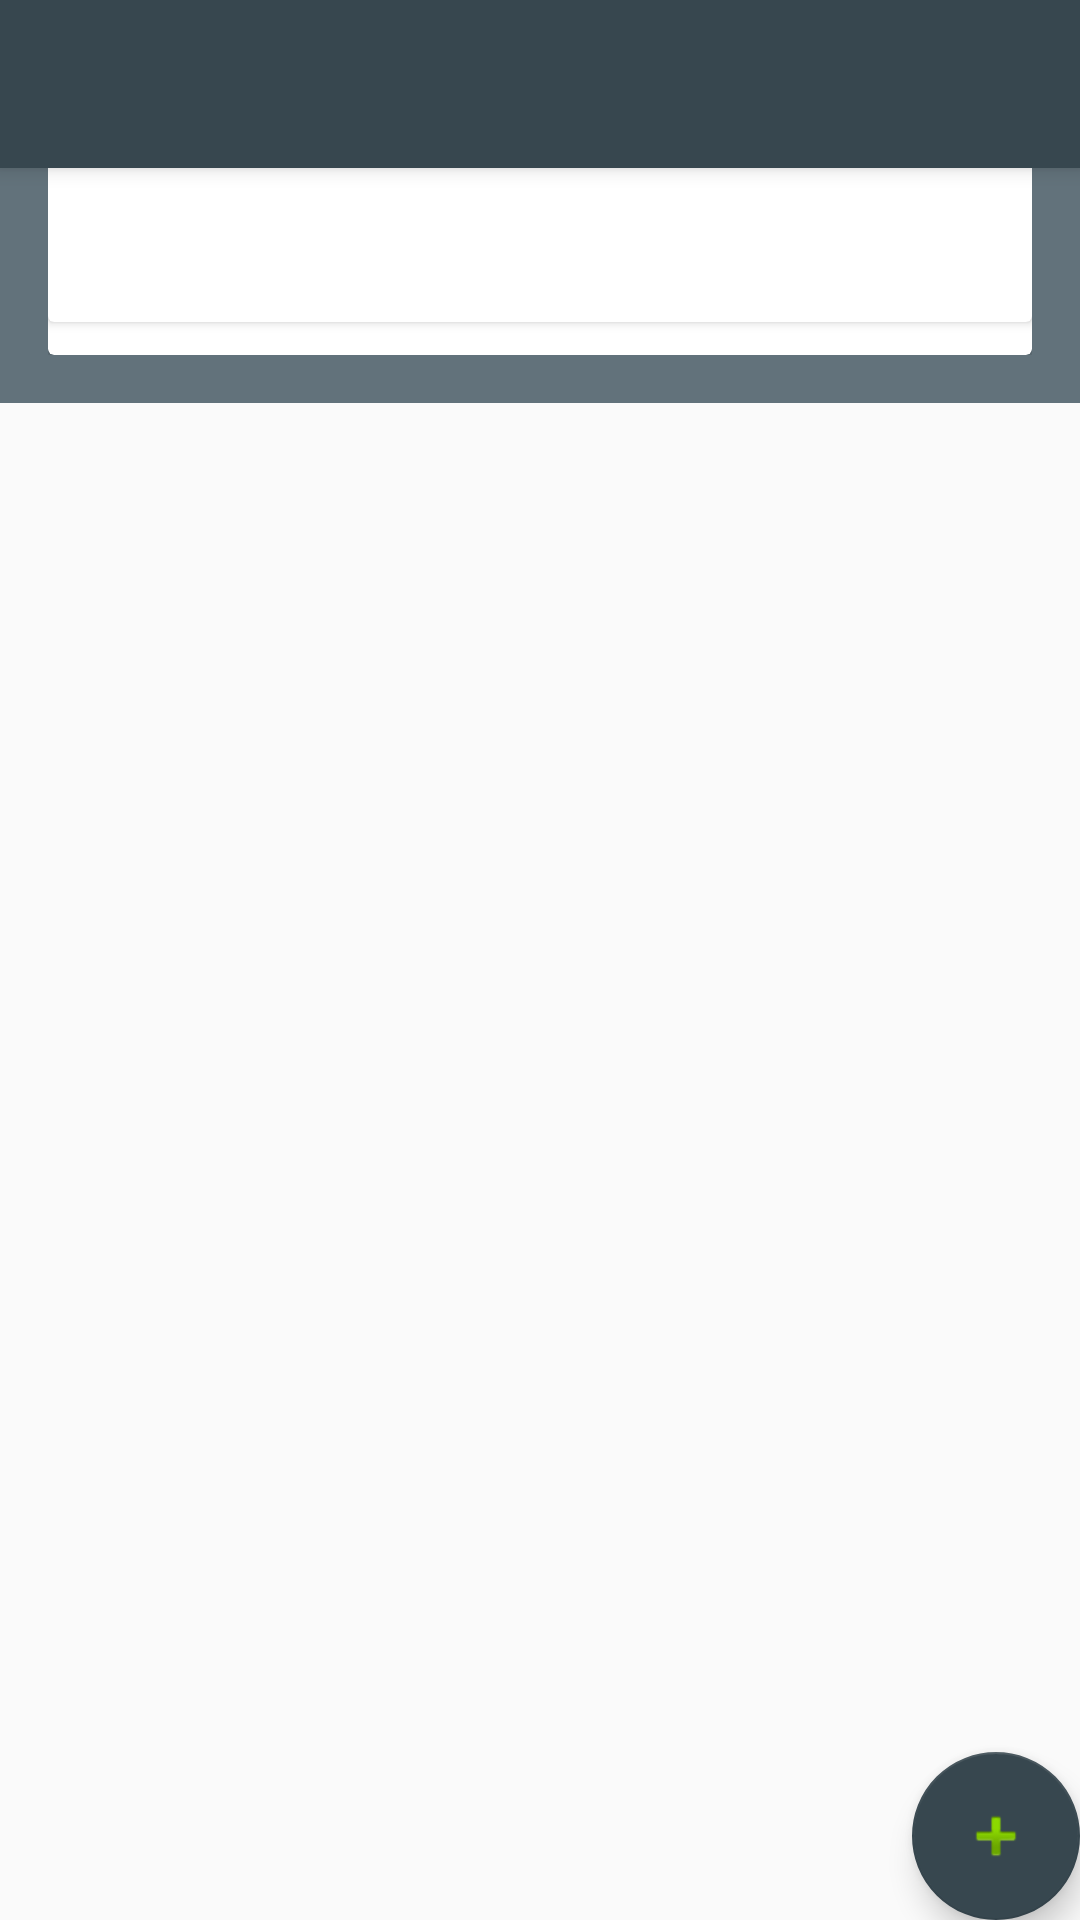

Write the Android layout XML for this screen, with the resource values it uses.
<!-- AndroidManifest.xml: application theme AppTheme -->
<!-- res/layout/app_bar_main.xml -->
<?xml version="1.0" encoding="utf-8"?>
<android.support.design.widget.CoordinatorLayout xmlns:android="http://schemas.android.com/apk/res/android"
    xmlns:app="http://schemas.android.com/apk/res-auto"
    xmlns:tools="http://schemas.android.com/tools"
    android:layout_width="match_parent"
    android:layout_height="match_parent"
    tools:context="com.example.ale.budgettracker.MainActivity">

    <android.support.design.widget.AppBarLayout
        android:layout_width="match_parent"
        android:layout_height="wrap_content"
        android:theme="@style/AppTheme.AppBarOverlay">

        <android.support.v7.widget.Toolbar
            android:id="@+id/toolbar"
            android:layout_width="match_parent"
            android:layout_height="?attr/actionBarSize"
            android:background="?attr/colorPrimary"
            app:popupTheme="@style/AppTheme.PopupOverlay" />

    </android.support.design.widget.AppBarLayout>


    <include layout="@layout/content_main" />


    <LinearLayout xmlns:android="http://schemas.android.com/apk/res/android"
        android:id="@+id/list_item"
        android:layout_width="match_parent" android:layout_height="match_parent"
        android:padding="16dp"
        >

        <android.support.v7.widget.CardView
            android:layout_width="match_parent"
            android:layout_height="wrap_content"
            android:id="@+id/cv"
            xmlns:android="http://schemas.android.com/apk/res/android">


            <RelativeLayout
                android:layout_width="match_parent"
                android:layout_height="wrap_content"
                android:padding="16dp"
                >


                <TextView
                    android:layout_width="wrap_content"
                    android:layout_height="wrap_content"
                    android:id="@+id/name_expanse"
                    android:layout_alignParentTop="true"
                    android:textSize="30sp"
                    />

                <TextView
                    android:layout_width="wrap_content"
                    android:layout_height="wrap_content"
                    android:id="@+id/amount_expanse"
                    android:layout_below="@+id/name_expanse"
                    />
            </RelativeLayout>
        </android.support.v7.widget.CardView>


    </LinearLayout>



    <android.support.design.widget.FloatingActionButton
        android:id="@+id/fab"
        android:layout_width="wrap_content"
        android:layout_height="wrap_content"
        android:layout_gravity="bottom|end"
        android:layout_margin="@dimen/fab_margin"
        app:backgroundTint="@color/colorPrimary"
        app:srcCompat="@android:drawable/ic_input_add" />

</android.support.design.widget.CoordinatorLayout>
<!-- res/layout/content_main.xml (included above) -->
<?xml version="1.0" encoding="utf-8"?>
    <LinearLayout xmlns:android="http://schemas.android.com/apk/res/android"
        xmlns:tools="http://schemas.android.com/tools"
        android:id="@+id/list_item"
        android:layout_width="match_parent" android:layout_height="wrap_content"
        android:padding="16dp"
        android:background="#62727b"
    >



    <android.support.v7.widget.CardView
            android:layout_width="match_parent"
            android:layout_height="wrap_content"
            android:id="@+id/cv"
        xmlns:android="http://schemas.android.com/apk/res/android">


            <FrameLayout
                android:layout_width="match_parent"
                android:layout_height="wrap_content"
                android:padding="16dp"
                >

                <TextView
                    android:layout_width="wrap_content"
                    android:layout_height="wrap_content"
                    android:id="@+id/name_expanse"
                    android:layout_marginBottom="30sp"
                    android:maxLength="15"
                    android:textSize="30sp"
                    android:layout_gravity="top|left"
                    />

                <TextView
                    android:layout_width="wrap_content"
                    android:layout_height="wrap_content"
                    android:id="@+id/card_category"
                    android:layout_gravity="center|bottom"

                    />
                <TextView
                    android:layout_width="wrap_content"
                    android:layout_height="wrap_content"
                    android:id="@+id/amount_expanse"
                    android:layout_gravity="bottom|left"

                    />

                <ImageView
                    android:id="@+id/if_spesa"
                    android:layout_gravity="right"
                    android:layout_width="wrap_content"
                    android:layout_height="wrap_content"
                    />

                <TextView
                    android:id="@+id/date_expanse"
                    android:layout_gravity="bottom|right"
                    android:layout_width="wrap_content"
                    android:layout_height="wrap_content"
                    />
            </FrameLayout>


    </android.support.v7.widget.CardView>

    </LinearLayout>
<!-- resources referenced by this layout -->
<resources>
  <color name="colorPrimary">#37474f</color>
  <style name="AppTheme.AppBarOverlay" parent="ThemeOverlay.AppCompat.Dark.ActionBar" />
  <style name="AppTheme.PopupOverlay" parent="ThemeOverlay.AppCompat.Light" />
  <style name="AppTheme" parent="Theme.AppCompat.Light.DarkActionBar">
          
          <item name="colorPrimary">@color/colorPrimary</item>
          <item name="colorPrimaryDark">@color/colorPrimaryDark</item>
          <item name="colorAccent">@color/colorAccent</item>
      </style>
  <color name="colorPrimaryDark">#102027</color>
  <color name="colorAccent">#2196f3</color>
</resources>
